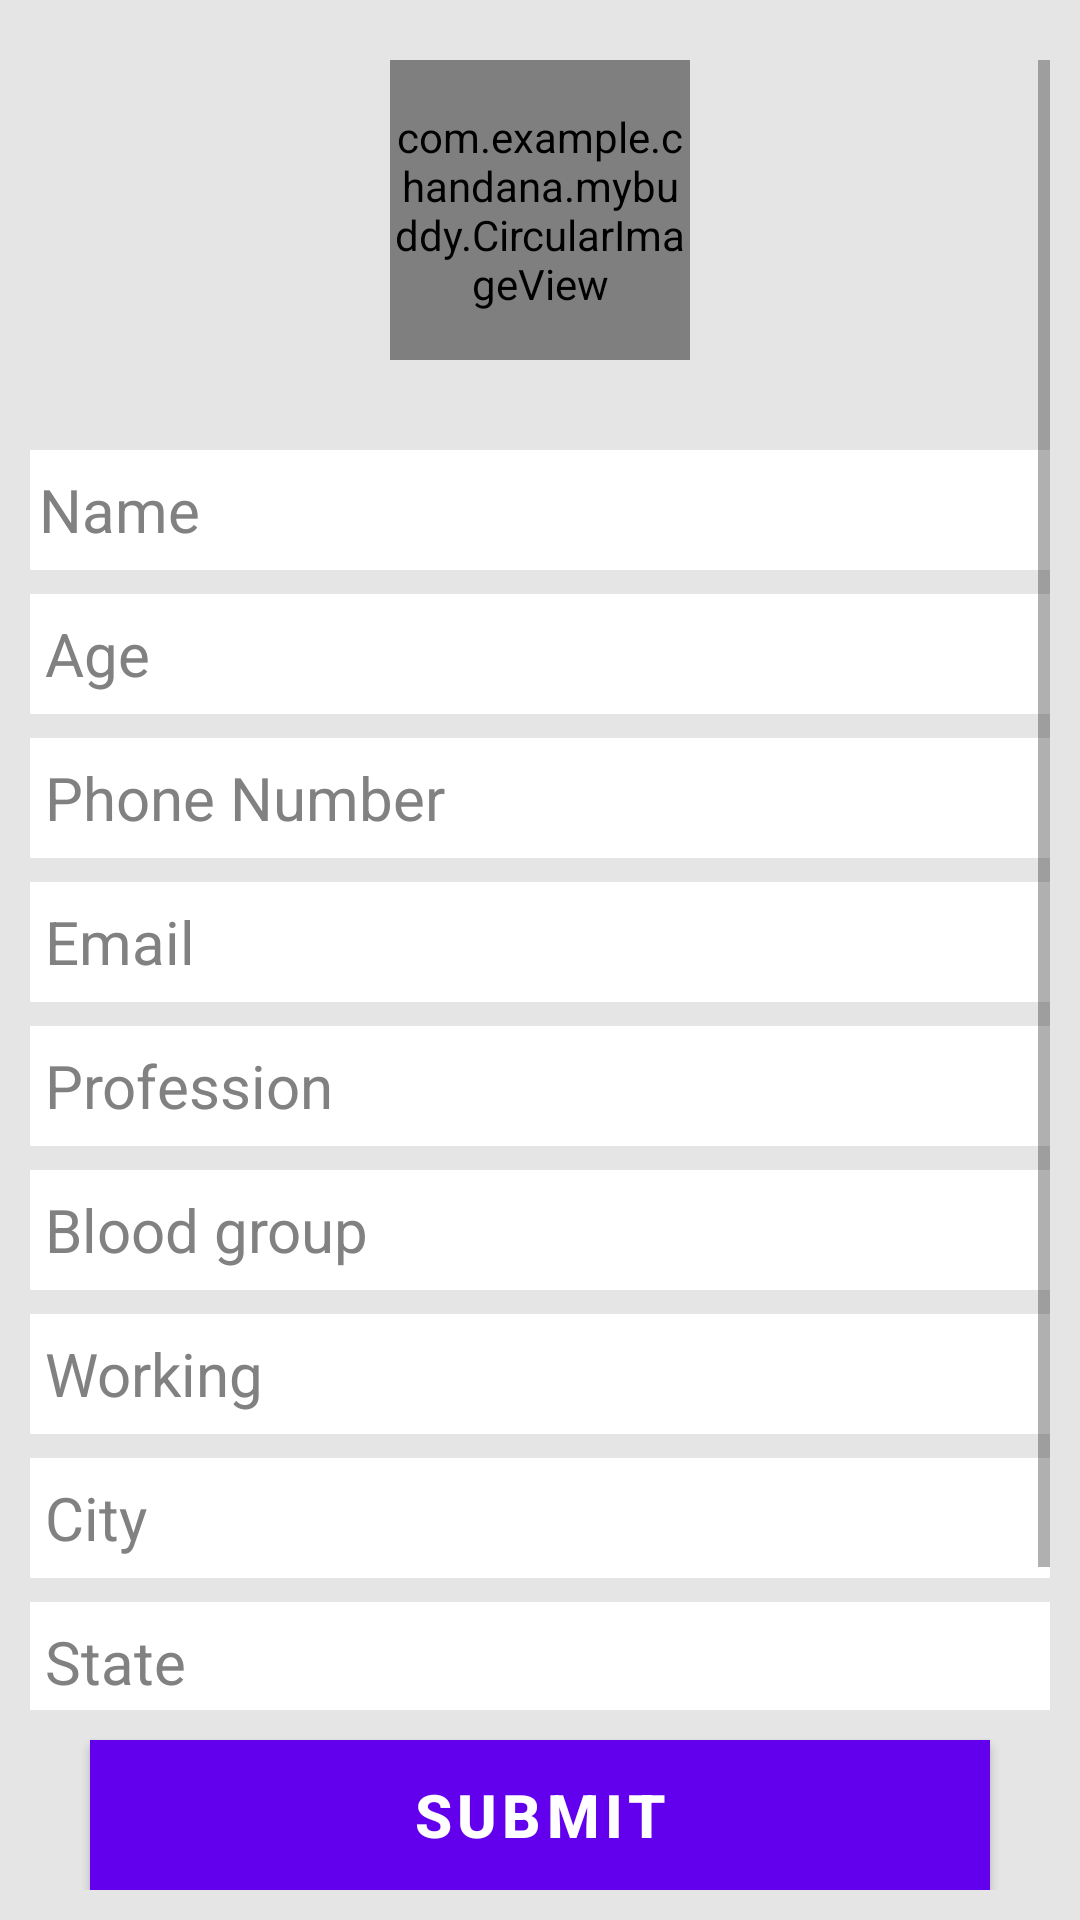

Layout XML and referenced resources for this Android screen:
<!-- AndroidManifest.xml: fallback theme Theme.MaterialComponents.DayNight.NoActionBar -->
<!-- res/layout/activity_contacts.xml -->
<?xml version="1.0" encoding="utf-8"?>
<LinearLayout xmlns:android="http://schemas.android.com/apk/res/android"
    android:layout_width="match_parent"
    android:layout_height="match_parent"
    android:background="#E5E5E5"
    android:orientation="vertical">
    <LinearLayout
        android:layout_width="match_parent"
        android:layout_height="match_parent"
        android:layout_margin="10dp"
        android:background="#E5E5E5"
        android:orientation="vertical">
        <ScrollView
            android:layout_width="match_parent"
            android:layout_height="0dp"
            android:layout_marginTop="10dp"
            android:layout_weight="1">
            <LinearLayout
                android:layout_width="match_parent"
                android:layout_height="wrap_content"
                android:orientation="vertical">
                <com.example.chandana.mybuddy.CircularImageView
                    android:id="@+id/ivS_Contacts_circle1"
                    android:layout_gravity="center_horizontal"
                    android:src="@drawable/girl"
                    style="@style/maringIvContactRegistartion"
                    />
                <EditText
                    android:id="@+id/edS_Contacts_Name"
                    android:layout_width="match_parent"
                    android:digits="abcdefghijklmnopqrstuvwxyzABCDEFGHIJKLMNOPQRSTUVWXYZ "
                    android:hint="Name"
                    android:inputType="text|textCapWords"
                    android:textColor="#0b0808"
                    android:textColorHint="#818181"
                    android:singleLine="true"
                    android:imeOptions="actionNext"
                    android:layout_height="@dimen/SignUp_ed_height"
                    android:background="@drawable/edit_border_remove"
                    android:paddingLeft="3dp"
                    android:textSize="@dimen/edtextsize"
                    />
                <EditText
                    android:id="@+id/edS_Contacts_Age"
                    android:layout_width="match_parent"
                    android:digits="0123456789"
                    android:inputType="number"
                    android:hint="Age"
                    android:maxLength="3"
                    android:textColor="#0b0808"
                    android:textColorHint="#818181"
                    android:singleLine="true"
                    android:imeOptions="actionNext"
                    android:layout_height="@dimen/SignUp_ed_height"
                    android:background="@drawable/edit_border_remove"
                    style="@style/marginpaddingCRegistration"
                    android:textSize="@dimen/edtextsize"
                    />
                <EditText
                    android:id="@+id/edS_Contacts_Number"
                    android:layout_width="match_parent"
                    android:hint="Phone Number"
                    android:inputType="number"
                    android:textColor="#0b0808"
                    android:textColorHint="#818181"
                    android:maxLength="10"
                    android:singleLine="true"
                    android:imeOptions="actionNext"
                    android:layout_height="@dimen/SignUp_ed_height"
                    android:background="@drawable/edit_border_remove"
                    style="@style/marginpaddingCRegistration"
                    android:textSize="@dimen/edtextsize"
                    />

                <EditText
                    android:id="@+id/edS_Contacts_Email"
                    android:layout_width="match_parent"

                    android:hint="Email"
                    android:inputType="textWebEmailAddress"
                    android:textColor="#0b0808"
                    android:textColorHint="#818181"
                    android:singleLine="true"
                    android:imeOptions="actionNext"
                    android:layout_height="@dimen/SignUp_ed_height"
                    android:background="@drawable/edit_border_remove"
                    android:textSize="@dimen/edtextsize"
                    style="@style/marginpaddingCRegistration"
                    />

                <EditText
                    android:id="@+id/edS_Contacts_profession"
                    android:layout_width="match_parent"
                    android:digits="abcdefghijklmnopqrstuvwxyzABCDEFGHIJKLMNOPQRSTUVWXYZ "
                    android:hint="Profession"
                    android:inputType="text|textCapWords"
                    android:textColor="#0b0808"
                    android:textColorHint="#818181"
                    android:singleLine="true"
                    android:imeOptions="actionNext"
                    android:layout_height="@dimen/SignUp_ed_height"
                    android:background="@drawable/edit_border_remove"
                    style="@style/marginpaddingCRegistration"
                    android:textSize="@dimen/edtextsize"
                    />

                <EditText
                    android:id="@+id/edS_Contacts_Blood_group"
                    android:layout_width="match_parent"
                    android:textSize="@dimen/edtextsize"
                    android:digits="ABO+-"
                    android:hint="Blood group"
                    android:inputType="text|textCapCharacters"
                    android:textColor="#0b0808"
                    android:textColorHint="#818181"
                    android:singleLine="true"
                    android:imeOptions="actionNext"
                    android:layout_height="@dimen/SignUp_ed_height"
                    android:maxLength="3"
                    android:background="@drawable/edit_border_remove"
                    style="@style/marginpaddingCRegistration"
                    />

                <EditText
                    android:id="@+id/edS_Contacts_Working"
                    android:layout_width="match_parent"
                    android:hint="Working"
                    android:inputType="text|textCapWords"
                    android:textColor="#0b0808"
                    android:textColorHint="#818181"
                    android:singleLine="true"
                    android:imeOptions="actionNext"
                    android:layout_height="@dimen/SignUp_ed_height"
                    android:background="@drawable/edit_border_remove"
                    style="@style/marginpaddingCRegistration"
                    android:textSize="@dimen/edtextsize"
                    />

                <EditText
                    android:id="@+id/edS_Contacts_city"
                    android:layout_width="match_parent"
                    android:hint="City"
                    android:inputType="text|textCapWords"
                    android:textColor="#0b0808"
                    android:textColorHint="#818181"
                    android:singleLine="true"
                    android:imeOptions="actionNext"
                    android:layout_height="@dimen/SignUp_ed_height"
                    android:background="@drawable/edit_border_remove"
                    style="@style/marginpaddingCRegistration"
                    android:textSize="@dimen/edtextsize"
                    />

                <EditText
                    android:id="@+id/edS_Contacts_state"
                    android:layout_width="match_parent"
                    android:hint="State"
                    android:inputType="text|textCapWords"
                    android:textColor="#0b0808"
                    android:textColorHint="#818181"
                    android:singleLine="true"
                    android:imeOptions="actionNext"
                    android:layout_height="@dimen/SignUp_ed_height"
                    android:background="@drawable/edit_border_remove"
                    style="@style/marginpaddingCRegistration"
                    android:textSize="@dimen/edtextsize"
                    />

                <EditText
                    android:id="@+id/edS_Contacts_country"
                    android:layout_width="match_parent"
                    android:hint="Country"
                    android:inputType="text|textCapWords"
                    android:textColor="#0b0808"
                    android:textColorHint="#818181"
                    android:singleLine="true"
                    android:imeOptions="actionDone"
                    android:layout_height="@dimen/SignUp_ed_height"
                    android:background="@drawable/edit_border_remove"
                    style="@style/marginpaddingCRegistration"
                    android:textSize="@dimen/edtextsize"
                    />
            </LinearLayout>
        </ScrollView>
        <Button
            android:id="@+id/bvS_Contacts_Submit"
            android:layout_marginTop="10dp"
            android:onClick="contactsSubmit"
            android:text="Submit"
            android:textStyle="bold"
            style="@style/button_style"
            android:background="@color/headerBackGround"
            android:textColor="@color/background"
            android:layout_gravity="center_horizontal"
            />
    </LinearLayout>
</LinearLayout>
<!-- resources referenced by this layout -->
<resources>
  <color name="background">#FFFFFF</color>
  <color name="headerBackGround">#22C098</color>
  <dimen name="SignUp_ed_height">40dp</dimen>
  <dimen name="edtextsize">20sp</dimen>
  <!-- drawable edit_border_remove (drawable) -->
  <?xml version="1.0" encoding="utf-8"?>
  <shape
      android:shape="rectangle"
      xmlns:android="http://schemas.android.com/apk/res/android" >
      <stroke android:width="0dp"/>
      <solid android:color="#FFFFFF"/>
  </shape>
  <style name="button_style">
          <item name="android:layout_width">300dp</item>
          <item name="android:layout_height">50dp</item>
          <item name="android:layout_marginTop">50dp</item>
          <item name="android:textSize">20sp</item>
      </style>
  <style name="marginpaddingCRegistration">
          <item name="android:padding">5dp</item>
          <item name="android:layout_marginTop">8dp</item>
      </style>
  <style name="maringIvContactRegistartion">
          <item name="android:layout_width">100dp</item>
          <item name="android:layout_height">100dp</item>
          <item name="android:layout_marginBottom">30dp</item>
      </style>
</resources>
